Run: headless pygame with SDL's dummy video driver; simulated clock (each Clock.tick advances the game by its frame time, no real sleeping); random seed 0; keys injected as events and as key.get_pressed() state; no mouse input.
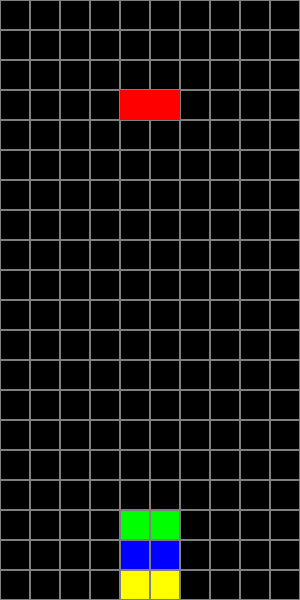
Frame 1 of 4 · flips 1–60 · no input
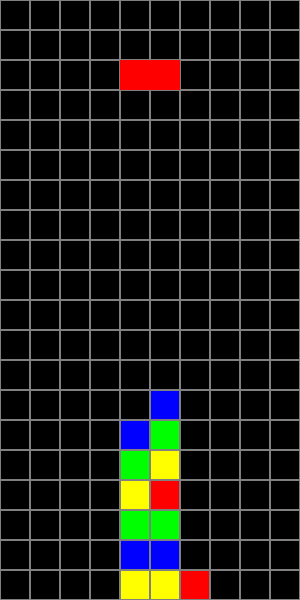
Frame 2 of 4 · flips 61–180 · tapped SPACE, RETURN · held RIGHT (→), D
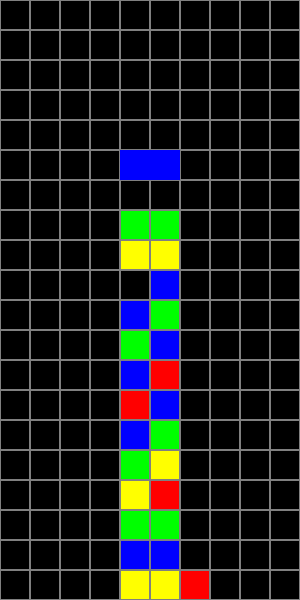
Frame 3 of 4 · flips 181–300 · held DOWN (↓), S
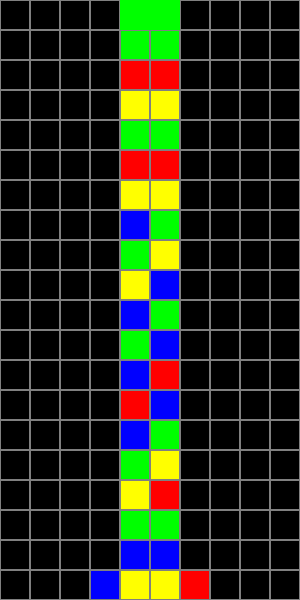
Frame 4 of 4 · flips 301–420 · held LEFT (←), A, UP (↑), W

The pygame program that drew these frames:

#Made by Google Gemini 1.5 Pro

import pygame
import random
import time

# --- 定数 ---
SCREEN_WIDTH = 300
SCREEN_HEIGHT = 600
GRID_SIZE = 30
GRID_WIDTH = 10
GRID_HEIGHT = 20
FPS = 5

COLORS = {
    "red": (255, 0, 0),
    "green": (0, 255, 0),
    "blue": (0, 0, 255),
    "yellow": (255, 255, 0),
}

SHAPES = [
    [[(0, 0), (1, 0)], [(0, 0), (0, 1)]],  # I
    [[(0, 0), (1, 0)], [(0, 0), (1, 1)]],  # L
    [[(0, 0), (1, 0)], [(1, 0), (1, 1)]],  # 逆L
    [[(0, 0), (1, 0)], [(0, 1), (1, 1)]],  # O
    [[(0, 0), (1, 0)], [(0, 1), (1, -1)]],  # Z
    [[(0, 0), (1, 0)], [(1, 1), (0, -1)]],  # 逆Z
    [[(0, 0), (1, 0), (0, 1)]],  # T
]

class Field:
    def __init__(self, width, height):
        self.width = width
        self.height = height
        self.data = [[None for _ in range(width)] for _ in range(height)]  # フィールドの初期化
        self.heights = [0 for _ in range(width)]  # 各列のぷよの高さ

    def set_puyo(self, puyo):
        for i in range(2):
            x = puyo.x + puyo.shape[puyo.rotation][i][0]
            y = puyo.y + puyo.shape[puyo.rotation][i][1]
            if 0 <= x < self.width and 0 <= y < self.height:
                self.data[y][x] = puyo.color
                self.heights[x] = max(self.heights[x], y + 1)  # heights を更新 (修正)

    def check_erase(self):
        erased_puyos = []  # 消去されたぷよのリスト

        for y in range(self.height - 1, -1, -1):  # 下から上に走査
            for x in range(self.width):
                if self.data[y][x]:  # ぷよがある場合
                    connected_puyos = self.get_connected_puyos(x, y)  # 連結しているぷよを取得
                    if len(connected_puyos) >= 4:  # 4つ以上繋がっていたら
                        erased_puyos.extend(connected_puyos)  # 消去リストに追加

        for x, y in erased_puyos:  # 消去されたぷよを削除
            self.data[y][x] = None

        self.drop_puyos()  # ぷよの落下処理

    def get_connected_puyos(self, x, y):
        # 指定された座標から連結している同じ色のぷよを探索
        target_color = self.data[y][x]
        visited = set()
        queue = [(x, y)]
        connected_puyos = []

        while queue:
            x, y = queue.pop(0)
            if (x, y) in visited or not (0 <= x < self.width and 0 <= y < self.height):
                continue
            visited.add((x, y))

            if self.data[y][x] == target_color:
                connected_puyos.append((x, y))
                for dx, dy in [(1, 0), (-1, 0), (0, 1), (0, -1)]:
                    queue.append((x + dx, y + dy))

        return connected_puyos

    def drop_puyos(self):
        # ぷよの落下処理
        for x in range(self.width):
            for y in range(self.height - 2, -1, -1):
                if self.data[y][x] and self.data[y + 1][x] is None:
                    self.data[y + 1][x] = self.data[y][x]
                    self.data[y][x] = None

    def is_game_over(self, current_puyo):
        next_puyo_x = GRID_WIDTH // 2 - 1
        next_puyo_y = 0
        for i in range(2):
            x = next_puyo_x + current_puyo.shape[0][i][0]
            y = next_puyo_y + current_puyo.shape[0][i][1]
            if 0 <= x < self.width and 0 <= y < self.height and self.data[y][x] is not None:
                return True
        return False
    
    def draw(self, screen):
        # フィールドを描画
        for y in range(self.height):
            for x in range(self.width):
                # セルの枠線を描画
                pygame.draw.rect(screen, (128, 128, 128), (x * GRID_SIZE, y * GRID_SIZE, GRID_SIZE, GRID_SIZE), 1)
                if self.data[y][x]:
                    # ぷよを描画
                    pygame.draw.rect(screen, COLORS[self.data[y][x]], (x * GRID_SIZE + 1, y * GRID_SIZE + 1, GRID_SIZE - 2, GRID_SIZE - 2))

class Puyo:
    def __init__(self, x, y, shape, color):
        self.x = x
        self.y = y
        self.shape = shape
        self.color = color
        self.rotation = 0

    def move(self, field, dx=0, dy=0):  # 引数に field を追加
        new_x = self.x + dx
        new_y = self.y + dy

        # x 方向の移動制限
        if 0 <= new_x < field.width - 1:  # 右端のブロックがはみ出ないように -1
            self.x = new_x

        # y 方向の移動制限
        if 0 <= new_y < field.height:
            self.y = new_y

    def rotate(self):
        self.rotation = (self.rotation + 1) % len(self.shape)

    def can_move_down(self, field):
        for i in range(2):
            x = self.x + self.shape[self.rotation][i][0]
            y = self.y + self.shape[self.rotation][i][1] + 1
            if y >= GRID_HEIGHT or (0 <= y < GRID_HEIGHT and field.data[y][x] is not None):  # 修正
                return False
        return True
    
    def can_rotate(self, field):
        next_rotation = (self.rotation + 1) % len(self.shape)
        for i in range(2):
            x = self.x + self.shape[next_rotation][i][0]
            y = self.y + self.shape[next_rotation][i][1]
            if not (0 <= x < field.width and 0 <= y < field.height) or field.data[y][x] is not None:
                return False
        return True

    def rotate(self, field):  # 引数に field を追加
        if self.can_rotate(field):
            self.rotation = (self.rotation + 1) % len(self.shape)
    
    def move_down(self):
        self.y += 1

    def draw(self, screen):
        for i in range(2):
            x = self.x + self.shape[self.rotation][i][0]
            y = self.y + self.shape[self.rotation][i][1]
            pygame.draw.rect(screen, COLORS[self.color], (x * GRID_SIZE, y * GRID_SIZE, GRID_SIZE, GRID_SIZE))

    def draw_next(self, screen):
        for i in range(2):
            x = GRID_WIDTH + 2 + self.shape[0][i][0]
            y = 2 + self.shape[0][i][1]
            pygame.draw.rect(screen, COLORS[self.color], (x * GRID_SIZE, y * GRID_SIZE, GRID_SIZE, GRID_SIZE))

# --- 関数 ---
def create_puyo():
    random.seed(time.time())

    shape = random.choice(SHAPES)
    color = random.choice(list(COLORS.keys()))
    return Puyo(GRID_WIDTH // 2 - 1, 0, shape, color)

def main():
    pygame.init()
    screen = pygame.display.set_mode((SCREEN_WIDTH, SCREEN_HEIGHT))
    clock = pygame.time.Clock()
    field = Field(GRID_WIDTH, GRID_HEIGHT)
    current_puyo = create_puyo()
    next_puyo = create_puyo()

    running = True
    while running:
        for event in pygame.event.get():
            if event.type == pygame.QUIT:
                running = False
            if event.type == pygame.KEYDOWN:
                if event.key == pygame.K_LEFT:
                    current_puyo.move(field, -1, 0)  # 左に移動
                elif event.key == pygame.K_RIGHT:
                    current_puyo.move(field, 1, 0)   # 右に移動
                elif event.key == pygame.K_DOWN:
                    current_puyo.move(field, 0, 1)   # 下に移動
                elif event.key == pygame.K_UP:
                    current_puyo.rotate(field)    # 回転

        # ぷよの落下
        if current_puyo.can_move_down(field):
            current_puyo.move_down()
        else:
            field.set_puyo(current_puyo)

            # ゲームオーバー判定 (修正箇所)
            if field.is_game_over(current_puyo):
                running = False
            else:
                # 新しいぷよを生成 (修正箇所)
                current_puyo = next_puyo
                next_puyo = create_puyo()

                # ぷよの消去 (修正箇所)
                field.check_erase()


        # 描画
        screen.fill((0, 0, 0))
        field.draw(screen)
        current_puyo.draw(screen)
        next_puyo.draw_next(screen)  # NEXT ぷよの描画

        pygame.display.flip()
        clock.tick(FPS)

    pygame.quit()

if __name__ == "__main__":
    main()
